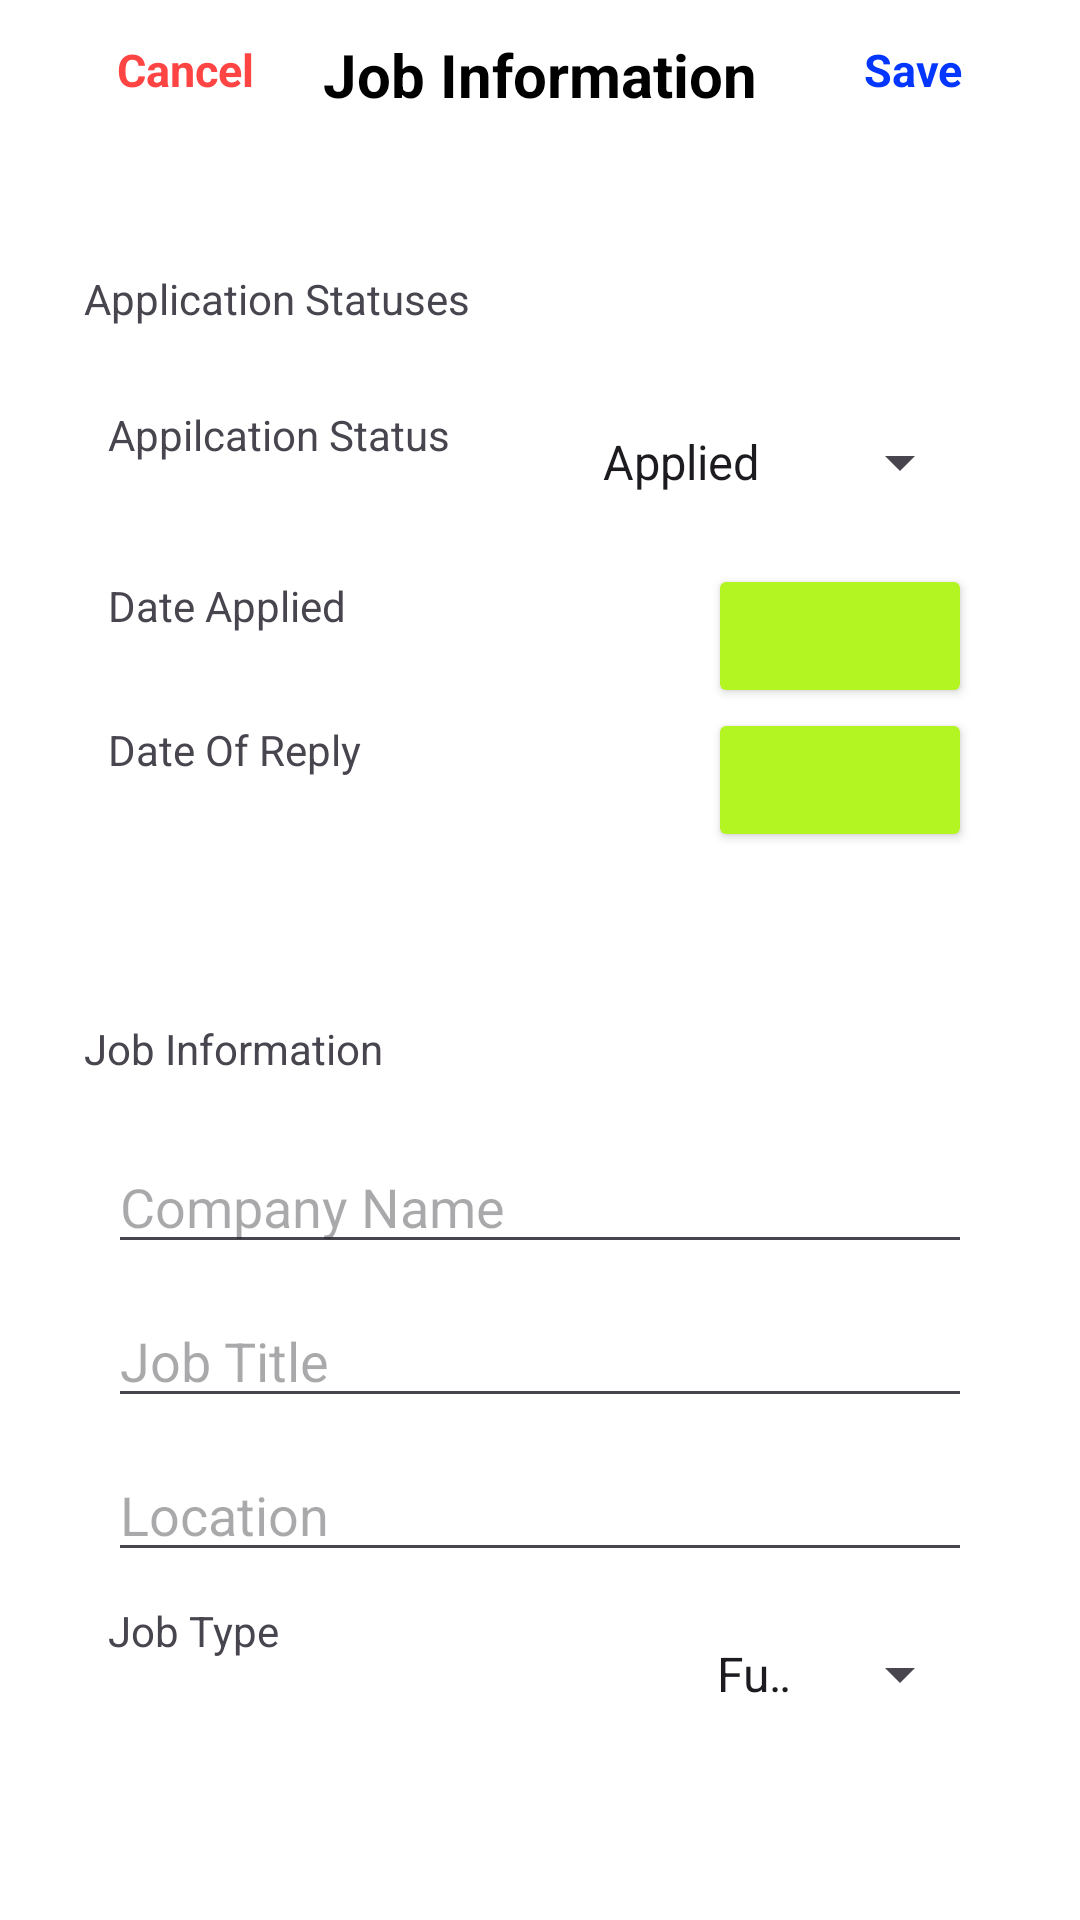

Here is an Android app screen rendered from its layout file. Give the layout XML and the strings, colors and styles it references.
<!-- AndroidManifest.xml: application theme Theme.JobTracker -->
<!-- res/layout/job_applied_form.xml -->
<?xml version="1.0" encoding="utf-8"?>
<LinearLayout xmlns:android="http://schemas.android.com/apk/res/android"
    android:layout_width="match_parent"
    android:layout_height="match_parent"
    android:orientation="vertical"
    android:background="@color/white"
    xmlns:tools="http://schemas.android.com/tools"
    tools:context=".fragments.JobFormFragment">
    <RelativeLayout
        android:layout_width="match_parent"
        android:layout_height="wrap_content">

        <androidx.constraintlayout.widget.Placeholder
            android:layout_width="0dp"
            android:layout_height="50dp"/>

        <TextView
            android:id="@+id/btn_cancel"
            android:layout_width="wrap_content"
            android:layout_height="wrap_content"
            android:layout_alignParentStart="true"
            android:layout_alignParentTop="true"
            android:layout_marginStart="39dp"
            android:layout_marginTop="13dp"
            android:layout_marginBottom="0dp"
            android:backgroundTint="@color/white"
            android:text="Cancel"
            android:textStyle="bold"
            android:textColor="@android:color/holo_red_light"
            android:textSize="15sp" />

        <TextView
            android:id="@+id/textView18"
            android:layout_width="wrap_content"
            android:layout_height="wrap_content"
            android:layout_marginTop="10dp"
            android:text="Job Information"
            android:textSize="20sp"
            android:layout_centerInParent="true"
            android:textColor="@color/black"
            android:textStyle="bold"
            />

        <TextView
            android:id="@+id/btn_save"
            android:layout_width="wrap_content"
            android:layout_height="wrap_content"
            android:layout_alignParentEnd="true"
            android:layout_marginTop="13dp"
            android:layout_marginEnd="39dp"
            android:backgroundTint="@color/white"
            android:text="Save"
            android:textStyle="bold"
            android:textColor="@color/deep_blue"
            android:textSize="15sp" />


    </RelativeLayout>
    <ScrollView
        android:layout_width="match_parent"
        android:layout_height="match_parent">

        <LinearLayout
            android:layout_width="match_parent"
            android:layout_height="match_parent"
            android:orientation="vertical">
            <TextView
                android:layout_width="wrap_content"
                android:layout_height="wrap_content"
                android:text="Application Statuses"
                android:layout_marginTop="40dp"
                android:layout_marginStart="28dp"/>
            <LinearLayout
                android:layout_width="match_parent"
                android:layout_height="wrap_content"
                android:layout_marginStart="20dp"
                android:background="@drawable/round_grey_background_15"
                android:layout_marginEnd="20dp"
                android:layout_marginTop="5dp"
                android:orientation="vertical"
                android:padding="16dp">
                <RelativeLayout
                    android:layout_width="match_parent"
                    android:layout_height="wrap_content">

                    <TextView
                        android:id="@+id/textView17"
                        android:layout_width="115dp"
                        android:layout_height="37dp"
                        android:layout_centerVertical="true"
                        android:text="Appilcation Status "
                        />

                    <Spinner
                        android:id="@+id/spinnerApplicationStatus"
                        android:layout_width="wrap_content"
                        android:layout_height="48dp"
                        android:layout_alignParentEnd="true"
                        android:layout_gravity="center"
                        android:entries="@array/application_status_options"
                        android:hint="Application Status"
                        />

                </RelativeLayout>
                <RelativeLayout
                    android:layout_width="match_parent"
                    android:layout_height="wrap_content"
                    android:layout_marginTop="10dp">
                    <TextView
                        android:id="@+id/textView16"
                        android:layout_width="94dp"
                        android:layout_height="39dp"
                        android:layout_centerVertical="true"
                        android:text="Date Applied" />
                    <Button
                        android:id="@+id/date_of_submission"
                        android:layout_width="wrap_content"
                        android:backgroundTint="@color/faint_lime"
                        android:textColor="@color/black"
                        android:layout_height="wrap_content"
                        android:layout_alignParentEnd="true"
                        android:layout_gravity="center"
                        />
                </RelativeLayout>
                <RelativeLayout
                    android:layout_width="match_parent"
                    android:layout_height="wrap_content">
                    <TextView
                        android:id="@+id/textView15"
                        android:layout_width="94dp"
                        android:layout_height="39dp"
                        android:layout_centerVertical="true"
                        android:text="Date Of Reply"
                        />
                    <Button
                        android:id="@+id/date_of_reply"
                        android:layout_width="wrap_content"
                        android:layout_height="wrap_content"
                        android:backgroundTint="@color/faint_lime"
                        android:textColor="@color/black"
                        android:layout_alignParentEnd="true"
                        android:layout_gravity="center"
                        />
                </RelativeLayout>



            </LinearLayout>
            <TextView
                android:id="@+id/textView14"
                android:layout_width="wrap_content"
                android:layout_height="wrap_content"
                android:layout_marginTop="40dp"
                android:layout_marginStart="28dp"
                android:text="Job Information"
                />
            <LinearLayout
                android:layout_width="match_parent"
                android:layout_height="wrap_content"
                android:layout_marginStart="20dp"
                android:layout_marginEnd="20dp"
                android:background="@drawable/round_grey_background_15"
                android:layout_marginTop="5dp"
                android:orientation="vertical"
                android:padding="16dp">
                <RelativeLayout
                    android:layout_width="match_parent"
                    android:layout_height="wrap_content">
                    <EditText
                        android:id="@+id/editTextCompanyName"
                        android:layout_width="match_parent"
                        android:layout_height="wrap_content"

                        android:hint="Company Name"
                        android:inputType="text">
                    </EditText>
                </RelativeLayout>
                <RelativeLayout
                    android:layout_width="match_parent"
                    android:layout_height="wrap_content"
                    android:layout_marginTop="10dp">
                    <EditText
                        android:id="@+id/editTextJobTitle"
                        android:layout_width="match_parent"
                        android:layout_height="wrap_content"
                        android:hint="Job Title"
                        android:inputType="text"
                        />
                </RelativeLayout>
                <RelativeLayout
                    android:layout_width="match_parent"
                    android:layout_height="wrap_content"
                    android:layout_marginTop="10dp">
                    <EditText
                        android:id="@+id/editTextSalary"
                        android:layout_width="match_parent"
                        android:layout_height="wrap_content"
                        android:hint="Location"/>
                </RelativeLayout>
                <RelativeLayout
                    android:layout_width="match_parent"
                    android:layout_height="wrap_content"
                    android:layout_marginTop="10dp">
                    <TextView
                        android:id="@+id/textView9"
                        android:layout_width="72dp"
                        android:layout_height="30dp"
                        android:text="Job Type "
                        />
                    <Spinner
                        android:id="@+id/spinnerJobType"
                        android:layout_width="93dp"
                        android:layout_height="48dp"
                        android:layout_alignParentEnd="true"
                        android:layout_centerVertical="true"
                        android:entries="@array/job_type_options"
                        android:hint="Job Type" />
                </RelativeLayout>
            </LinearLayout>

        </LinearLayout>



    </ScrollView>


</LinearLayout>
<!-- resources referenced by this layout -->
<resources>
  <string-array name="application_status_options">
          <item>Applied</item>
          <item>Pending</item>
          <item>Rejected</item>
          <item>Accepted</item>
      </string-array>
  <string-array name="job_type_options">
          <item>Full-Time</item>
          <item>Part-Time</item>
          <item>Contract</item>
          <item>Internship</item>
          <item>Freelance</item>
      </string-array>
  <color name="black">#FF000000</color>
  <color name="deep_blue">#0336ff</color>"
  <color name="faint_lime">#b2f522</color>
  <color name="white">#FFFFFFFF</color>
  <style name="Theme.JobTracker" parent="Base.Theme.JobTracker" />
  <style name="Base.Theme.JobTracker" parent="Theme.Material3.Light.NoActionBar">
          
          
          <item name="android:windowIsTranslucent">true</item>
      </style>
</resources>
